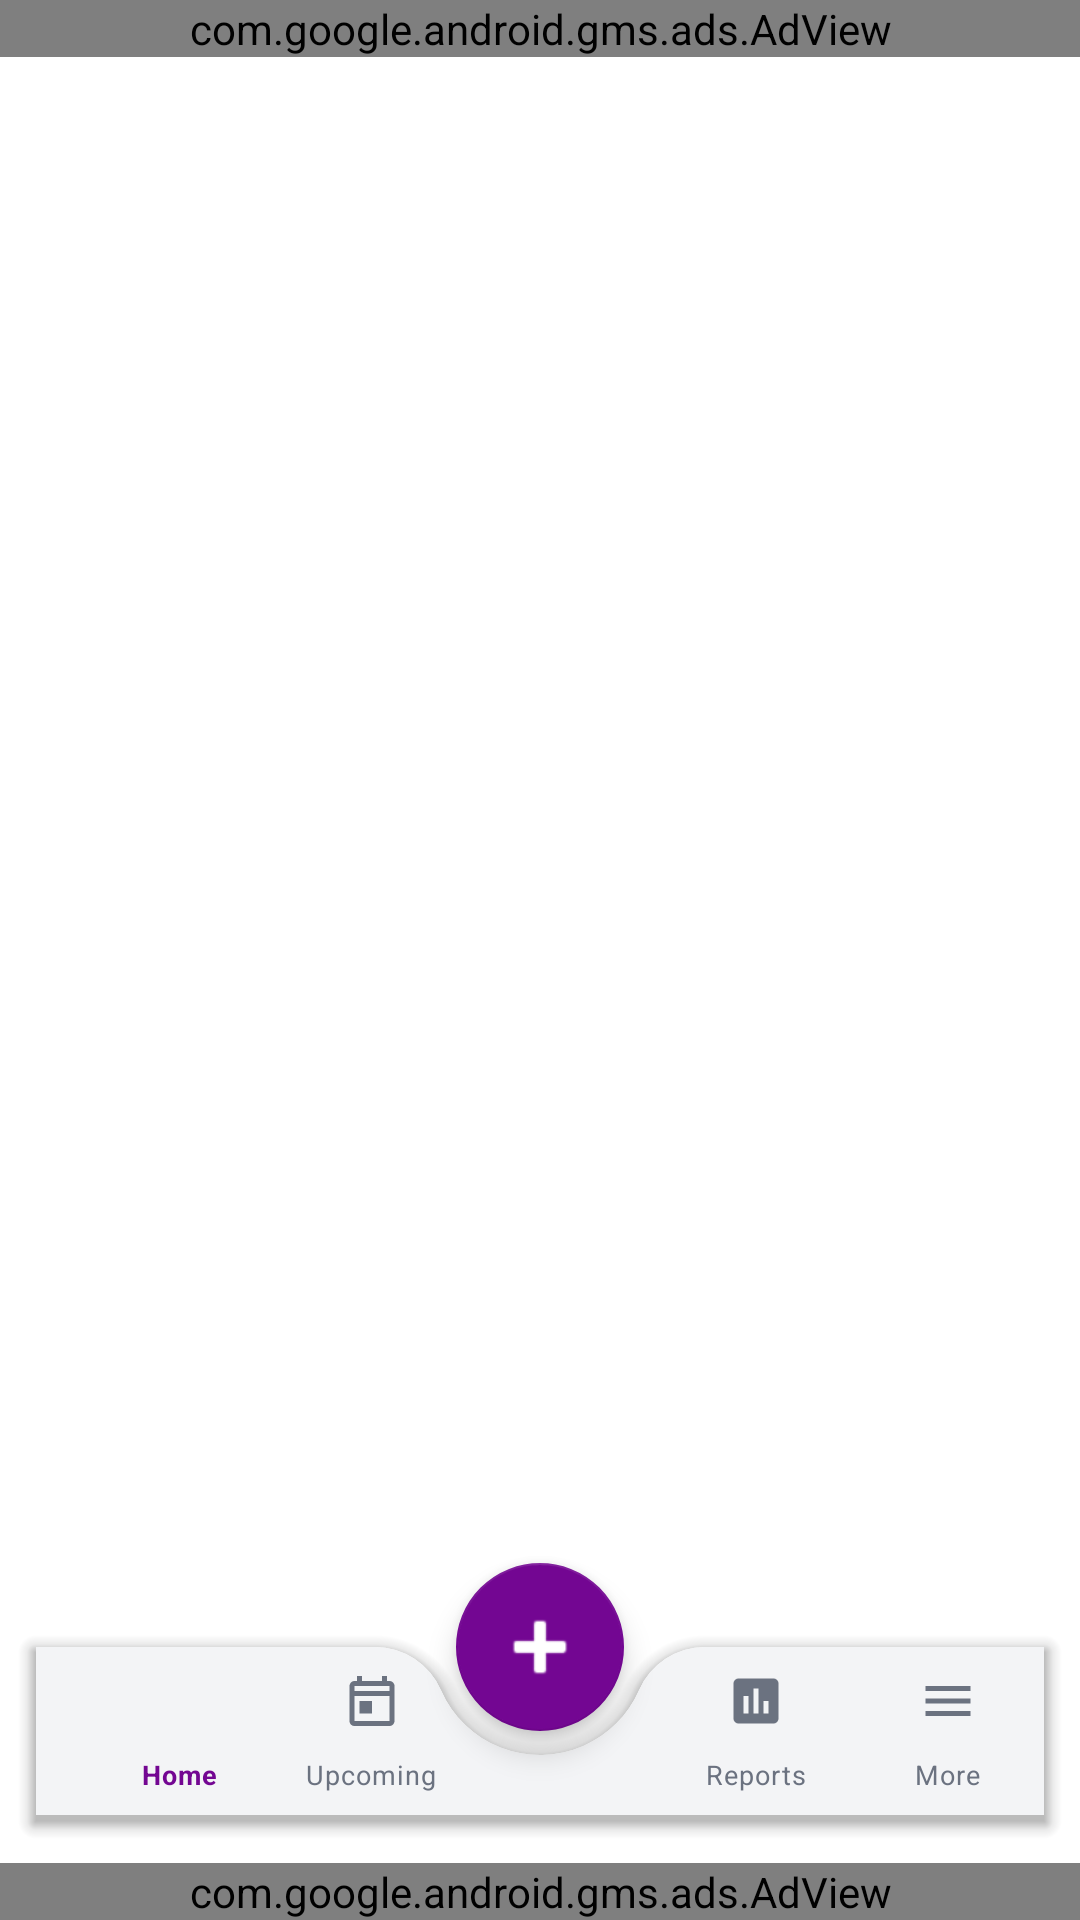

Here is an Android app screen rendered from its layout file. Give the layout XML and the strings, colors and styles it references.
<!-- AndroidManifest.xml: activity theme Theme.Aboneliklerim.NoActionBar -->
<!-- res/layout/activity_main.xml -->
<?xml version="1.0" encoding="utf-8"?>
<androidx.constraintlayout.widget.ConstraintLayout
    xmlns:android="http://schemas.android.com/apk/res/android"
    xmlns:app="http://schemas.android.com/apk/res-auto"
    xmlns:ads="http://schemas.android.com/apk/res-auto"
    android:layout_width="match_parent"
    android:layout_height="match_parent"
    android:background="@color/bg_main"
    android:fitsSystemWindows="true">

    
    <com.google.android.gms.ads.AdView
        android:id="@+id/adViewTop"
        android:layout_width="0dp"
        android:layout_height="wrap_content"
        ads:adSize="BANNER"
        ads:adUnitId="ca-app-pub-3041412504257891/1537902398"
        app:layout_constraintTop_toTopOf="parent"
        app:layout_constraintStart_toStartOf="parent"
        app:layout_constraintEnd_toEndOf="parent" />

    
    <androidx.coordinatorlayout.widget.CoordinatorLayout
        android:id="@+id/coordinatorLayout"
        android:layout_width="0dp"
        android:layout_height="0dp"
        app:layout_constraintTop_toBottomOf="@id/adViewTop"
        app:layout_constraintBottom_toTopOf="@id/adViewBottom"
        app:layout_constraintStart_toStartOf="parent"
        app:layout_constraintEnd_toEndOf="parent">

        <androidx.fragment.app.FragmentContainerView
            android:id="@+id/fragmentContainer"
            android:layout_width="match_parent"
            android:layout_height="match_parent"
            android:layout_marginBottom="72dp" />

        
        <com.google.android.material.bottomappbar.BottomAppBar
            android:id="@+id/bottomAppBar"
            android:layout_width="match_parent"
            android:layout_height="wrap_content"
            android:layout_gravity="bottom"
            android:layout_marginHorizontal="12dp"
            android:layout_marginBottom="16dp"
            app:backgroundTint="@color/surface_main"
            app:fabAlignmentMode="center"
            app:fabCradleMargin="8dp"
            app:fabCradleRoundedCornerRadius="24dp"
            app:elevation="8dp">

            <com.google.android.material.bottomnavigation.BottomNavigationView
                android:id="@+id/bottomNav"
                android:layout_width="match_parent"
                android:layout_height="match_parent"
                android:background="@android:color/transparent"
                app:elevation="0dp"
                app:labelVisibilityMode="labeled"
                app:itemHorizontalTranslationEnabled="false"
                app:itemIconSize="20dp"
                app:itemIconTint="@color/nav_color_selector"
                app:itemTextColor="@color/nav_color_selector"
                app:itemTextAppearanceActive="@style/BottomNavText"
                app:itemTextAppearanceInactive="@style/BottomNavText"
                app:menu="@menu/bottom_nav_menu" />

        </com.google.android.material.bottomappbar.BottomAppBar>

        
        <com.google.android.material.floatingactionbutton.FloatingActionButton
            android:id="@+id/fabAdd"
            android:layout_width="wrap_content"
            android:layout_height="wrap_content"
            android:backgroundTint="#730692"
            android:src="@android:drawable/ic_input_add"
            app:tint="@android:color/white"
            app:layout_anchor="@id/bottomAppBar"
            app:maxImageSize="32dp" />

    </androidx.coordinatorlayout.widget.CoordinatorLayout>

    
    <com.google.android.gms.ads.AdView
        android:id="@+id/adViewBottom"
        android:layout_width="0dp"
        android:layout_height="wrap_content"
        ads:adSize="BANNER"
        ads:adUnitId="ca-app-pub-3041412504257891/9471702507"
        app:layout_constraintBottom_toBottomOf="parent"
        app:layout_constraintStart_toStartOf="parent"
        app:layout_constraintEnd_toEndOf="parent" />

</androidx.constraintlayout.widget.ConstraintLayout>
<!-- resources referenced by this layout -->
<resources>
  <color name="bg_main">#FFFFFF</color>
  <color name="surface_main">#F3F4F6</color>
  <style name="BottomNavText" parent="TextAppearance.MaterialComponents.Caption">
          <item name="android:textSize">9sp</item>
      </style>
  <style name="Theme.Aboneliklerim.NoActionBar" parent="Theme.Aboneliklerim">
          <item name="windowActionBar">false</item>
          <item name="windowNoTitle">true</item>
          <item name="android:statusBarColor">@color/bg_main</item>
          <item name="android:windowBackground">@color/bg_main</item>
          <item name="android:windowLightStatusBar">true</item>
          <item name="android:navigationBarColor">@color/bg_main</item>
          <item name="android:windowLightNavigationBar" tools:targetApi="27">true</item>
      </style>
  <style name="Theme.Aboneliklerim" parent="Theme.MaterialComponents.DayNight.NoActionBar">
          <item name="colorPrimary">@color/primary_indigo</item>
          <item name="colorPrimaryVariant">@color/primary_indigo</item>
          <item name="colorOnPrimary">@color/white</item>
          <item name="colorSecondary">@color/primary_indigo</item>
          <item name="colorOnSecondary">@color/black</item>
          <item name="android:statusBarColor">?attr/colorPrimaryVariant</item>
          <item name="android:textCursorDrawable">@drawable/cursor_purple</item>
          <item name="android:textColor">@color/text_main</item>
          <item name="android:textColorPrimary">@color/text_main</item>
          <item name="android:textColorSecondary">@color/text_sub</item>
          <item name="android:textColorHint">@color/text_sub</item>
          <item name="android:editTextColor">@color/text_main</item>
          <item name="colorAccent">@color/primary_indigo</item>
          <item name="android:colorAccent">@color/primary_indigo</item>
          <item name="colorControlActivated">@color/primary_indigo</item>
      </style>
  <color name="primary_indigo">#730692</color>
  <color name="white">#FFFFFFFF</color>
  <color name="black">#FF000000</color>
  <!-- drawable cursor_purple (drawable) -->
  <?xml version="1.0" encoding="utf-8"?>
  <shape xmlns:android="http://schemas.android.com/apk/res/android">
      <size android:width="2dp" />
      <solid android:color="@color/primary_indigo" />
  </shape>
  <color name="text_main">#111827</color>
  <color name="text_sub">#6B7280</color>
</resources>
